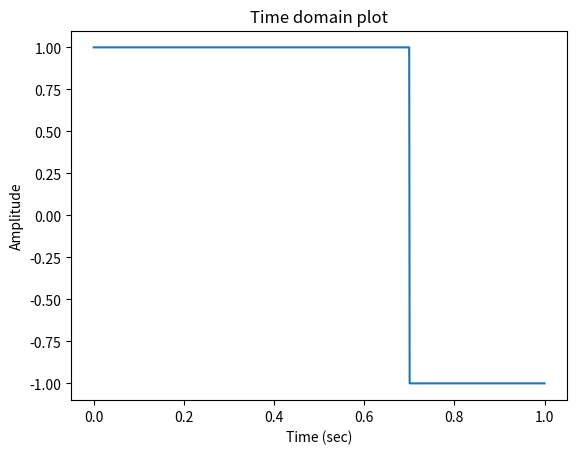
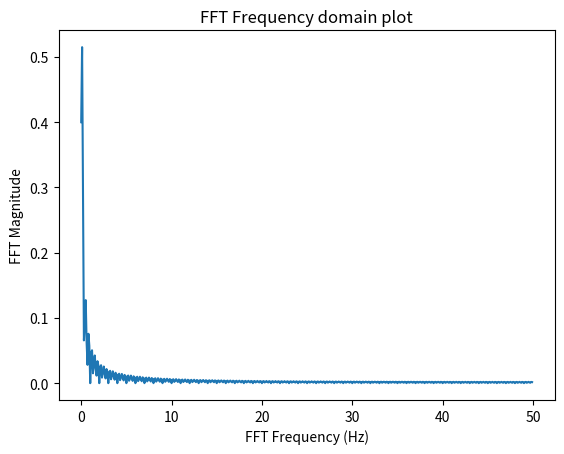

Here is the Python script that generated these plots, in order:
import matplotlib.pyplot as plt
import numpy as np
import cmath, math
from scipy import signal


def plotSpectrum(x, Fs, type='FFT'):
    n = len(x)  # length of the signal
    df = Fs / n  # frequency increment (width of freq bin)

    # compute Fourier transform, its magnitude and normalize it before plotting
    if type == 'FFT':
        Xfreq = np.fft.fft(x)
        XMag = abs(Xfreq) / n
    else:
        XMag = DFT_plotSpectrum(x)

    # Note: because x is real, we keep only the positive half of the spectrum
    # Note also: half of the energy is in the negative half (not plotted)
    XMag = XMag[0:int(n / 2)]

    # freq vector up to Nyquist freq (half of the sample rate)
    freq = np.arange(0, Fs / 2, df)

    fig, ax = plt.subplots()
    ax.plot(freq, XMag)
    ax.set(xlabel='FFT Frequency (Hz)', ylabel='FFT Magnitude',
           title='FFT Frequency domain plot')
    # fig.savefig("freq.png")
    plt.show()


def plotTime(x, time):
    fig, ax = plt.subplots()
    ax.plot(time, x)
    ax.set(xlabel='Time (sec)', ylabel='Amplitude',
           title='Time domain plot')
    # fig.savefig("time.png")
    plt.show()


def generateSin(Fs, interval, frequency, amplitude, phase):
    dt = 1.0 / Fs  # sampling period (increment in time)
    time = np.arange(0, interval, dt)  # time vector over interval

    # generate the sin signal
    x = amplitude * np.sin(2 * math.pi * frequency * time + phase)

    return time, x


def DFT_plotSpectrum(x):
    N = len(x)
    result = []
    for m in range(N):
        bins = 0
        for k in range(N):
            bins += x[k] * cmath.exp(-2j * np.pi * (float(k * m) / N))
        result.append(abs(bins) / N)
    return result


def IDFT_real(bins):
    N = len(bins)
    result = []
    for k in range(N):
        x = 0
        for m in range(N):
            x += bins[m] * np.exp(2j * np.pi * ((k * m) / N))
        result.append(x.real / N)
    return result


def DFT(x):
    N = len(x)
    result = []
    for m in range(N):
        bins = 0
        for k in range(N):
            bins += x[k] * np.exp(-2j * np.pi * ((k * m) / N))
        result.append(bins)
    return result


def IDFT(bins):
    N = len(bins)
    result = []
    for k in range(N):
        x = 0
        for m in range(N):
            x += bins[m] * np.exp(2j * np.pi * ((k * m) / N))
        result.append(x / N)
    return result


def randomSignal():
    x = np.zeros(1000)
    for i in range(1000):
        x[i] = np.random.randn()
        if x[i] > 10:
            x[i] = 10
        if x[i] < -10:
            x[i] = -10
    return x


def spectralDensity(nums):
    energy = 0
    for k in nums:
        energy += abs(k ** 2)
    return energy


# *****************************TAKEHOME EXERCISE 1*****************************
def generateSquare(N, numberOfPeriods, dutyCycles):
    # Generate sequence of 1's and -1's depending on duty cycle for a single Period
    low = math.floor((1 - dutyCycles) * N)
    samples = [1] * N
    samples[(N - low):] = [-1] * low

    # Sequence repeats for specified number of periods, if greater than 1
    if numberOfPeriods == 1:
        return samples
    else:
        repeatingSequence = samples.copy()
        for x in range(numberOfPeriods - 1):
            for num in samples:
                repeatingSequence.append(num)
        return repeatingSequence


if __name__ == "__main__":
    Fs = 100.0
    interval = 1.0

    # *****************************In-Lab Part 1*****************************

    # #Task a)
    # time,x = generateSin(Fs, interval, 7.0, 5.0, 0.0)
    # plotTime(x, time)
    # plotSpectrum(x, Fs, type="FFT")
    # plotSpectrum(x, Fs, type="DFT")
    # plotTime(IDFT_real(DFT(x)), time)
    #
    # # Task b)
    # rando = randomSignal()
    # print(spectralDensity(DFT(rando))/1000)
    # print(spectralDensity(IDFT(rando)))
    #
    # #Task c)
    # time, sin1 = generateSin(Fs, interval, 4.0, 100.0, 7.0)
    # time, sin2 = generateSin(Fs, interval, 7.0, 20.0, 4.0)
    # time, sin3 = generateSin(Fs, interval, 10.0, 50.0, 20.0)
    # result = sin1 + sin2 + sin3
    # plotTime(result, time)
    # plotSpectrum(result, Fs, type="FFT")

    # *****************************TAKE HOME EXERCISE 1*****************************
    N = 1000  # number of data points within one period
    numberOfPeriods = 1  # number of periods of square wave
    dutyCycle = 0.7
    squareWaves = generateSquare(N, numberOfPeriods, dutyCycle)  # Generates new square wave

    # Creates evenly distributed partitions depending on number of periods, and data points for each, all within
    # specified range which are assigned from the first 2 arguments of function
    t_samples = np.linspace(0, 1, N * (numberOfPeriods))

    plotTime(squareWaves, t_samples)
    plotSpectrum(squareWaves, Fs, type="FFT")

    print("test")
    time,x = generateSin(Fs, interval, 7.0, 5.0, 0.0)
    print(x)
    print(DFT(x))
    print(IDFT(DFT(x)))
    plt.show()